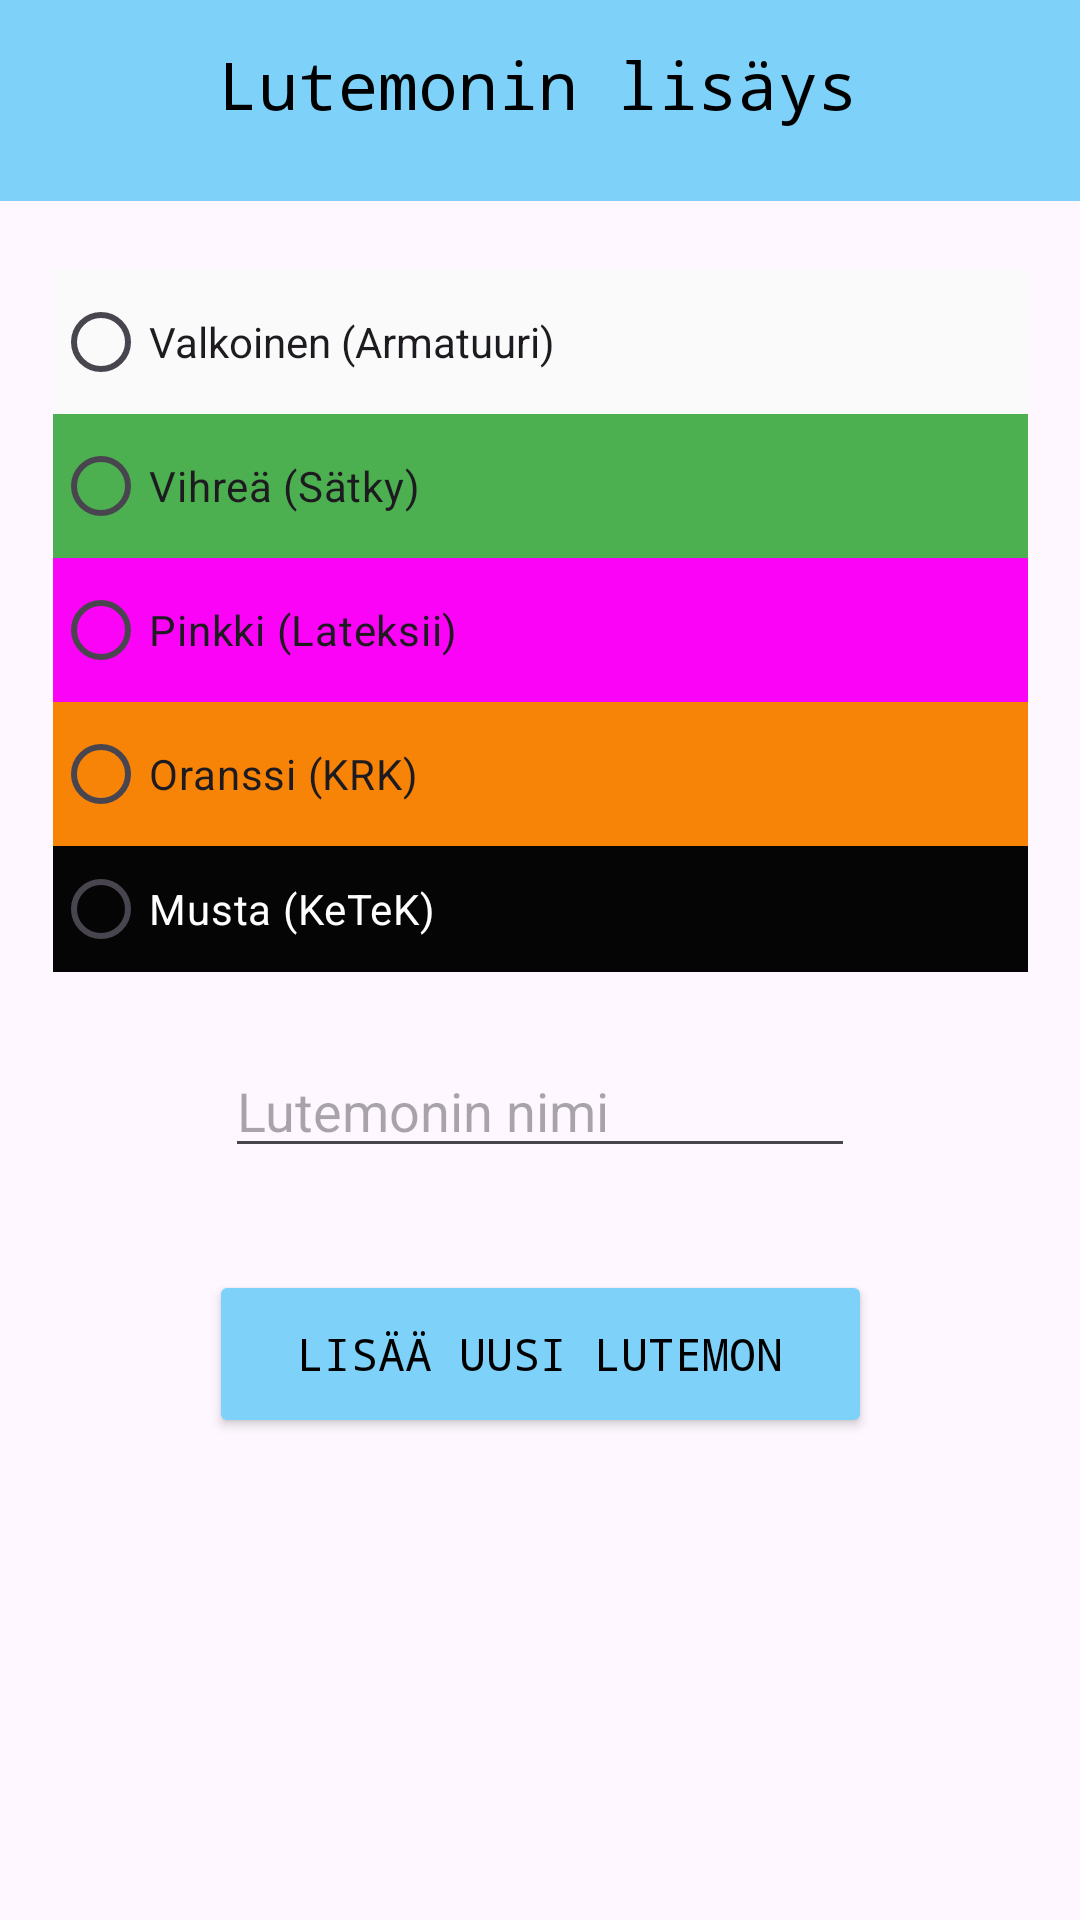

This screen was rendered from an Android layout file. Write that file and the resources it references.
<!-- AndroidManifest.xml: application theme Theme.Harkkatyo -->
<!-- res/layout/activity_add_lutemon.xml -->
<?xml version="1.0" encoding="utf-8"?>
<androidx.constraintlayout.widget.ConstraintLayout xmlns:android="http://schemas.android.com/apk/res/android"
    xmlns:app="http://schemas.android.com/apk/res-auto"
    xmlns:tools="http://schemas.android.com/tools"
    android:id="@+id/main"
    android:layout_width="match_parent"
    android:layout_height="match_parent"
    tools:context=".AddLutemonActivity">

    <View
        android:id="@+id/view"
        android:layout_width="410dp"
        android:layout_height="67dp"
        android:background="#7ED1F8"
        app:layout_constraintEnd_toEndOf="parent"
        app:layout_constraintStart_toStartOf="parent"
        app:layout_constraintTop_toTopOf="parent" />

    <TextView
        android:id="@+id/textView2"
        android:layout_width="wrap_content"
        android:layout_height="wrap_content"
        android:fontFamily="monospace"
        android:text="Lutemonin lisäys"
        android:textColor="@color/black"
        android:textSize="22sp"
        app:layout_constraintBottom_toBottomOf="parent"
        app:layout_constraintEnd_toEndOf="parent"
        app:layout_constraintHorizontal_bias="0.496"
        app:layout_constraintStart_toStartOf="parent"
        app:layout_constraintTop_toTopOf="parent"
        app:layout_constraintVertical_bias="0.022" />

    <RadioGroup
        android:id="@+id/AddLutemonRadioGroup"
        android:layout_width="325dp"
        android:layout_height="234dp"
        android:layout_marginTop="90dp"
        android:background="#7ED1F8"
        app:layout_constraintEnd_toEndOf="parent"
        app:layout_constraintStart_toStartOf="parent"
        app:layout_constraintTop_toTopOf="parent">

        <RadioButton
            android:id="@+id/WhiteRadioBtn"
            style="@style/Widget.AppCompat.CompoundButton.RadioButton"
            android:layout_width="match_parent"
            android:layout_height="wrap_content"
            android:background="#FBFAFA"
            android:text="Valkoinen (Armatuuri)" />

        <RadioButton
            android:id="@+id/GreenRadioBtn"
            android:layout_width="match_parent"
            android:layout_height="wrap_content"
            android:background="#4CAF50"
            android:text="Vihreä (Sätky)" />

        <RadioButton
            android:id="@+id/PinkRadioBtn"
            android:layout_width="match_parent"
            android:layout_height="wrap_content"
            android:background="#FEFB03F7"
            android:text="Pinkki (Lateksii)" />

        <RadioButton
            android:id="@+id/OrangeRadioBtn"
            android:layout_width="match_parent"
            android:layout_height="wrap_content"
            android:background="#F88407"
            android:text="Oranssi (KRK)" />

        <RadioButton
            android:id="@+id/BlackRadioBtn"
            android:layout_width="match_parent"
            android:layout_height="wrap_content"
            android:background="#050505"
            android:text="Musta (KeTeK)"
            android:textColor="#FFFEFE" />
    </RadioGroup>

    <EditText
        android:id="@+id/LutemonNameEditText"
        android:layout_width="wrap_content"
        android:layout_height="wrap_content"
        android:layout_marginTop="24dp"
        android:ems="10"
        android:hint="Lutemonin nimi"
        android:inputType="text"
        app:layout_constraintEnd_toEndOf="parent"
        app:layout_constraintStart_toStartOf="parent"
        app:layout_constraintTop_toBottomOf="@+id/AddLutemonRadioGroup" />

    <Button
        android:id="@+id/ConfirmAddLutemonBtn"
        android:layout_width="221dp"
        android:layout_height="56dp"
        android:layout_marginTop="34dp"
        android:backgroundTint="#7ED1F8"
        android:fontFamily="monospace"
        android:text="Lisää uusi Lutemon"
        android:textColor="#000000"
        android:textSize="15sp"
        app:layout_constraintEnd_toEndOf="parent"
        app:layout_constraintStart_toStartOf="parent"
        app:layout_constraintTop_toBottomOf="@+id/LutemonNameEditText" />

    <TextView
        android:id="@+id/StatusText"
        android:layout_width="wrap_content"
        android:layout_height="wrap_content"
        android:layout_marginBottom="120dp"
        android:fontFamily="monospace"
        android:textColor="#00AA00"
        android:textSize="16sp"
        app:layout_constraintBottom_toBottomOf="parent"
        app:layout_constraintEnd_toEndOf="parent"
        app:layout_constraintStart_toStartOf="parent"
        app:layout_constraintTop_toBottomOf="@+id/ConfirmAddLutemonBtn" />

</androidx.constraintlayout.widget.ConstraintLayout>
<!-- resources referenced by this layout -->
<resources>
  <style name="Theme.Harkkatyo" parent="Base.Theme.Harkkatyo" />
  <style name="Base.Theme.Harkkatyo" parent="Theme.Material3.DayNight.NoActionBar">
          
          
      </style>
  <!-- not gathered from this repository: default colours our renderer supplied (Android Studio template values) -->
  <color name="black">#FF000000</color>
</resources>
